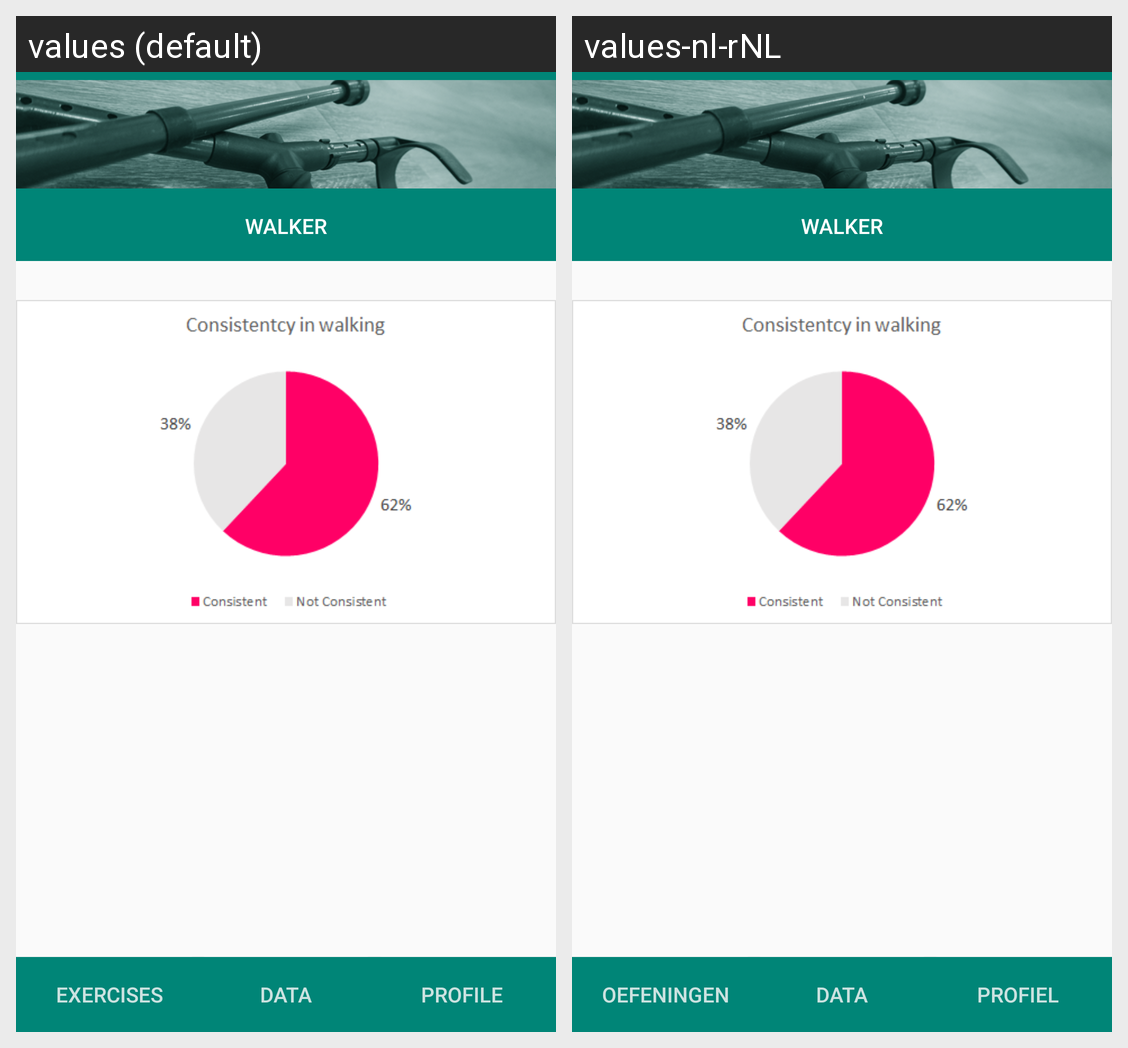

Strings drawn on this Android screen and how each of the app's shown locales translates them:
Android screen res/layout/activity_data_pt1.xml rendered under 2 locales, left to right: values (default), values-nl-rNL. Device: Nexus 5 (rendered at 1080×1920; each locale shown at half size, 540×960, under a caption strip naming it); theme AppTheme.
Strings drawn on this screen, with the default value and each locale's value (text and hints the layout hard-codes, and strings that could not be matched under every locale, appear in the picture but are not listed):

title_3
  values: Profile
  values-nl-rNL: Profiel

title_1
  values: Exercises
  values-nl-rNL: Oefeningen

title_2
  values: Data
  values-nl-rNL: Data

app_name
  values: Walker
  values-nl-rNL: Walker
